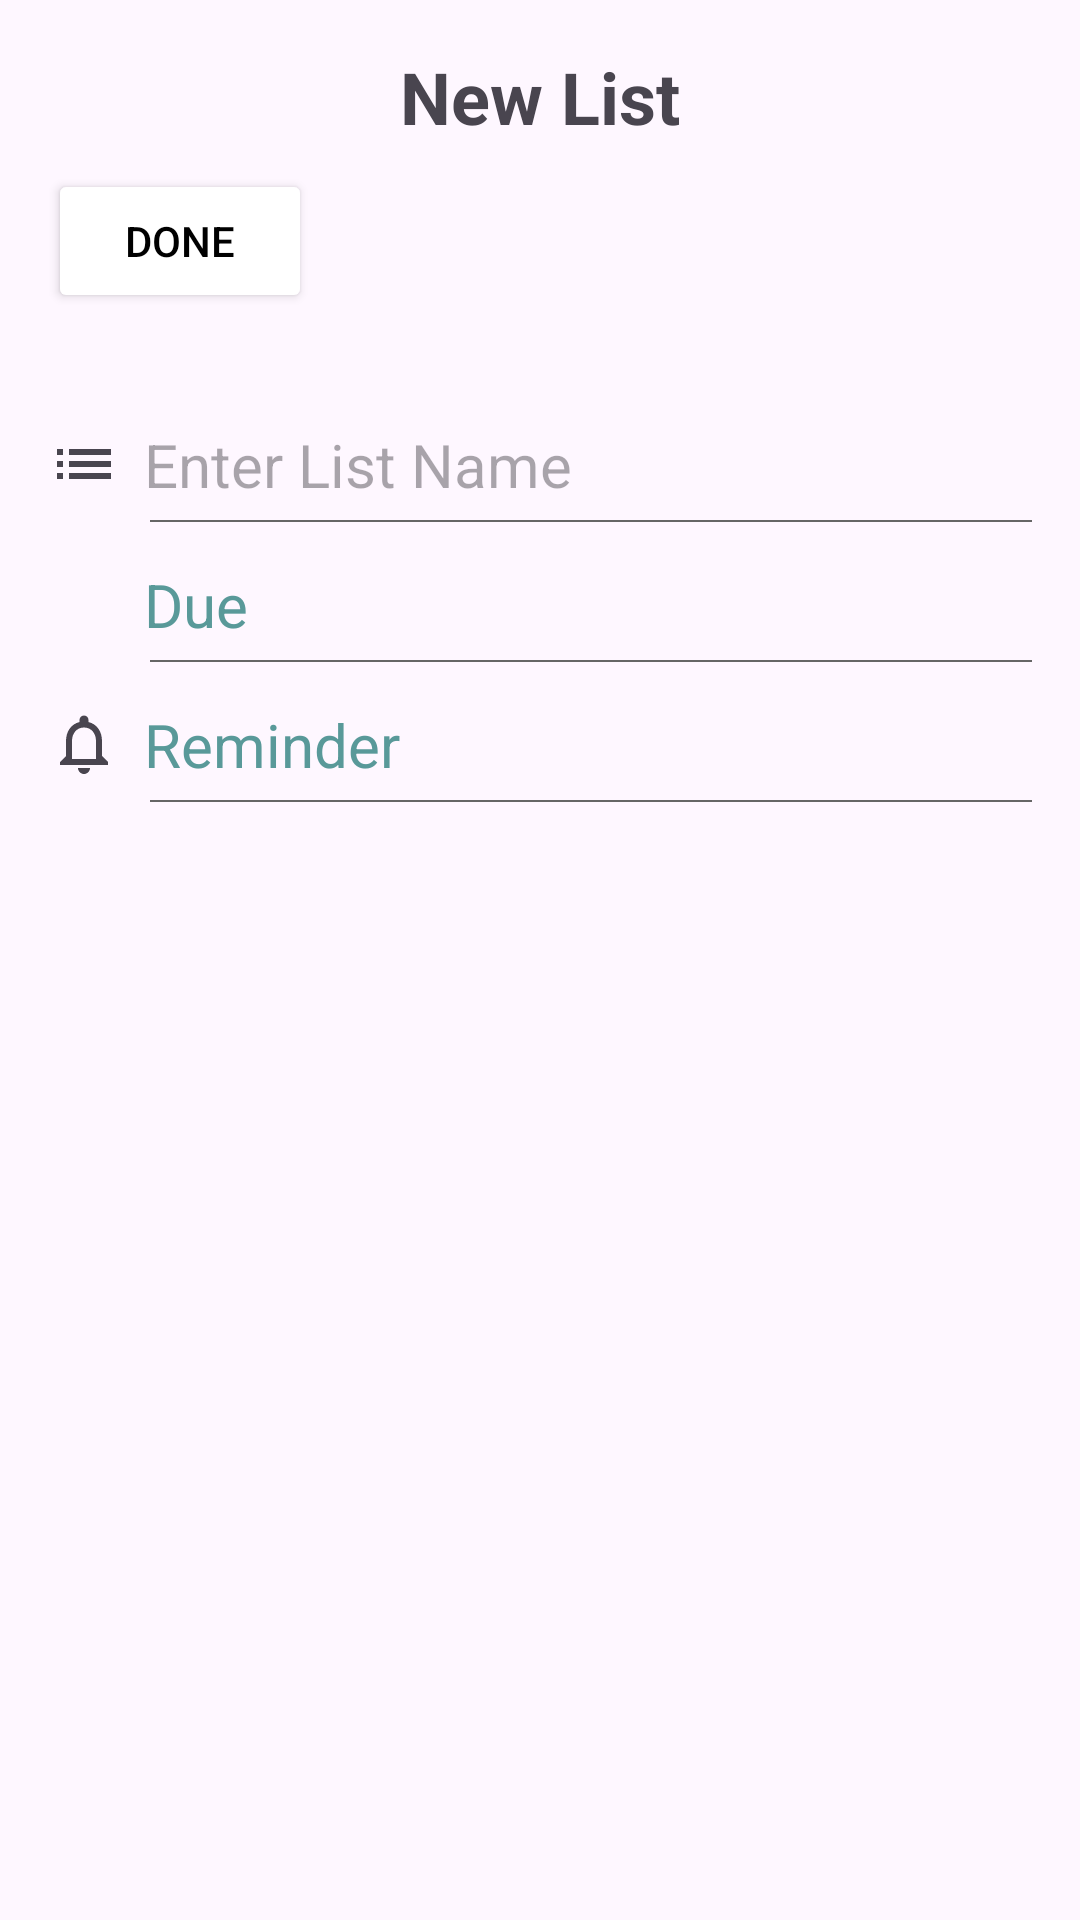

Reconstruct the res/layout file that produces this screen, plus the resources it refers to.
<!-- AndroidManifest.xml: application theme Theme.EduList -->
<!-- res/layout/activity_newlist.xml -->
<?xml version="1.0" encoding="utf-8"?>
<ScrollView xmlns:android="http://schemas.android.com/apk/res/android"
    xmlns:app="http://schemas.android.com/apk/res-auto"
    xmlns:tools="http://schemas.android.com/tools"
    android:id="@+id/main"
    android:layout_width="match_parent"
    android:layout_height="match_parent">

    <androidx.constraintlayout.widget.ConstraintLayout
        android:layout_width="match_parent"
        android:layout_height="wrap_content"
        android:padding="16dp"
        tools:context=".NewListActivity">

        <TextView
            android:id="@+id/title"
            android:layout_width="wrap_content"
            android:layout_height="wrap_content"
            android:text="New List"
            android:textStyle="bold"
            android:textSize="24dp"
            app:layout_constraintEnd_toEndOf="parent"
            app:layout_constraintStart_toStartOf="parent"
            app:layout_constraintTop_toTopOf="parent" />

        <Button
            android:id="@+id/donelist"
            android:layout_width="wrap_content"
            android:layout_height="wrap_content"
            android:layout_marginTop="8dp"
            android:text="Done"
            android:textColor="@color/black"
            android:backgroundTint="@color/white"
            app:layout_constraintStart_toStartOf="parent"
            app:layout_constraintTop_toBottomOf="@id/title"
            app:cornerRadius="5dp"/>

        <EditText
            android:id="@+id/listname"
            android:layout_width="match_parent"
            android:layout_height="wrap_content"
            android:layout_marginTop="25dp"
            android:hint="Enter List Name"
            android:textSize="20dp"
            android:paddingTop="12dp"
            android:paddingBottom="5dp"
            android:paddingEnd="12dp"
            android:drawablePadding="8dp"
            android:background="@null"
            android:drawableStart="@drawable/ic_list"
            app:layout_constraintTop_toBottomOf="@+id/donelist"
            app:layout_constraintStart_toStartOf="parent"
            app:layout_constraintEnd_toEndOf="parent"/>

        <View
            android:id="@+id/underline"
            android:layout_width="0dp"
            android:layout_height="0.5dp"
            android:background="#666666"
            android:layout_marginStart="34dp"
            app:layout_constraintTop_toBottomOf="@id/listname"
            app:layout_constraintStart_toStartOf="@id/listname"
            app:layout_constraintEnd_toEndOf="@id/listname"/>

        <LinearLayout
            android:id="@+id/dueDateContainer"
            android:layout_width="match_parent"
            android:layout_height="wrap_content"
            android:orientation="horizontal"
            android:gravity="center_vertical"
            android:paddingTop="12dp"
            android:paddingBottom="5dp"
            android:paddingEnd="12dp"
            android:clickable="true"
            android:focusable="true"
            android:background="?attr/selectableItemBackground"
            android:layout_marginTop="2dp"
            app:layout_constraintTop_toBottomOf="@id/underline"
            app:layout_constraintStart_toStartOf="parent"
            app:layout_constraintEnd_toEndOf="parent">

            <ImageView
                android:layout_width="24dp"
                android:layout_height="24dp"
                android:src="@drawable/ic_calendar"
                android:contentDescription="Calendar"
                android:drawablePadding="8dp"/>

            <TextView
                android:id="@+id/dueDateText"
                android:layout_width="0dp"
                android:layout_height="wrap_content"
                android:layout_weight="1"
                android:text="Due"
                android:textSize="20dp"
                android:textColor="#599999"
                android:layout_marginStart="8dp"/>

            <ImageView
                android:id="@+id/clearDueDateButton"
                android:layout_width="24dp"
                android:layout_height="24dp"
                android:src="@drawable/ic_clear"
                android:contentDescription="Clear due date"
                android:background="?attr/selectableItemBackgroundBorderless"
                android:padding="4dp"
                android:visibility="gone"
                android:layout_marginStart="8dp"/>
        </LinearLayout>

        <View
            android:id="@+id/underline2"
            android:layout_width="0dp"
            android:layout_height="0.5dp"
            android:background="#666666"
            android:layout_marginStart="34dp"
            app:layout_constraintTop_toBottomOf="@id/dueDateContainer"
            app:layout_constraintStart_toStartOf="@id/dueDateContainer"
            app:layout_constraintEnd_toEndOf="@id/dueDateContainer"/>

        <LinearLayout
            android:id="@+id/reminderContainer"
            android:layout_width="match_parent"
            android:layout_height="wrap_content"
            android:orientation="horizontal"
            android:gravity="center_vertical"
            android:paddingTop="12dp"
            android:paddingBottom="5dp"
            android:paddingEnd="12dp"
            android:clickable="true"
            android:focusable="true"
            android:background="?attr/selectableItemBackground"
            android:layout_marginTop="2dp"
            app:layout_constraintTop_toBottomOf="@id/underline2"
            app:layout_constraintStart_toStartOf="parent"
            app:layout_constraintEnd_toEndOf="parent">

            <ImageView
                android:layout_width="24dp"
                android:layout_height="24dp"
                android:src="@drawable/ic_reminder"
                android:contentDescription="Reminder"
                android:drawablePadding="8dp"/>

            <TextView
                android:id="@+id/reminderText"
                android:layout_width="0dp"
                android:layout_height="wrap_content"
                android:layout_weight="1"
                android:text="Reminder"
                android:textSize="20dp"
                android:textColor="#599999"
                android:layout_marginStart="8dp"/>

            <ImageView
                android:id="@+id/clearReminderButton"
                android:layout_width="24dp"
                android:layout_height="24dp"
                android:src="@drawable/ic_clear"
                android:contentDescription="Clear reminder"
                android:background="?attr/selectableItemBackgroundBorderless"
                android:padding="4dp"
                android:visibility="gone"
                android:layout_marginStart="8dp"/>
        </LinearLayout>

        <View
            android:id="@+id/underline3"
            android:layout_width="0dp"
            android:layout_height="0.5dp"
            android:background="#666666"
            android:layout_marginStart="34dp"
            app:layout_constraintTop_toBottomOf="@id/reminderContainer"
            app:layout_constraintStart_toStartOf="@id/reminderContainer"
            app:layout_constraintEnd_toEndOf="@id/reminderContainer"/>



    </androidx.constraintlayout.widget.ConstraintLayout>
</ScrollView>
<!-- resources referenced by this layout -->
<resources>
  <color name="black">#FF000000</color>
  <color name="white">#FFFFFFFF</color>
  <!-- drawable ic_clear (drawable) -->
  <?xml version="1.0" encoding="utf-8"?>
  <vector xmlns:android="http://schemas.android.com/apk/res/android"
      android:width="24dp"
      android:height="24dp"
      android:viewportWidth="24"
      android:viewportHeight="24">
      <path
          android:fillColor="#6AF6F6"
          android:pathData="M19,6.41L17.59,5 12,10.59 6.4,5 5,6.41 10.59,12 5,17.59 6.41,19 12,13.41 17.59,19 19,17.59 13.41,12z"/>
  </vector>
  <!-- drawable ic_list (drawable) -->
  <?xml version="1.0" encoding="utf-8"?>
  <vector xmlns:android="http://schemas.android.com/apk/res/android"
      android:width="24dp"
      android:height="24dp"
      android:viewportWidth="24"
      android:viewportHeight="24"
      android:tint="?attr/colorControlNormal">
      <path
          android:fillColor="@android:color/black"
          android:pathData="M3,13h2v-2H3v2zm0,4h2v-2H3v2zm0,-8h2V7H3v2zm4,4h14v-2H7v2zm0,4h14v-2H7v2zm0,-10v2h14V7H7z"/>
  </vector>
  <!-- drawable ic_reminder (drawable) -->
  <?xml version="1.0" encoding="utf-8"?>
  <vector xmlns:android="http://schemas.android.com/apk/res/android"
      android:width="24dp"
      android:height="24dp"
      android:viewportWidth="24"
      android:viewportHeight="24"
      android:tint="?attr/colorControlNormal">
      <path
          android:fillColor="@android:color/black"
          android:pathData="M12,22c1.1,0 2,-0.9 2,-2h-4c0,1.1 0.9,2 2,2zM18,16v-5c0,-3.07 -1.63,-5.64 -4.5,-6.32L13.5,4c0,-0.83 -0.67,-1.5 -1.5,-1.5s-1.5,0.67 -1.5,1.5v0.68C7.64,5.36 6,7.92 6,11v5l-2,2v1h16v-1l-2,-2zM16,17L8,17v-6c0,-2.48 1.51,-4.5 4,-4.5s4,2.02 4,4.5v6z"/>
  </vector>
  <style name="Theme.EduList" parent="Base.Theme.EduList" />
  <style name="Base.Theme.EduList" parent="Theme.Material3.DayNight.NoActionBar">
          
          
      </style>
</resources>
